Run: headless pygame with SDL's dummy video driver; simulated clock (each Clock.tick advances the game by its frame time, no real sleeping); random seed 0; keys injected as events and as key.get_pressed() state; no mouse input.
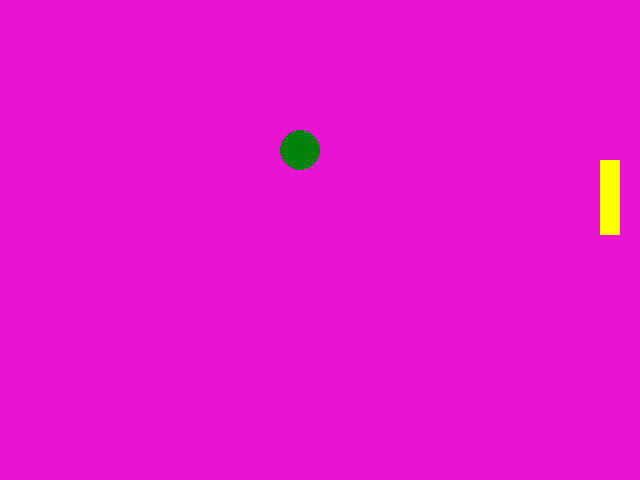
Frame 1 of 4 · flips 1–60 · no input
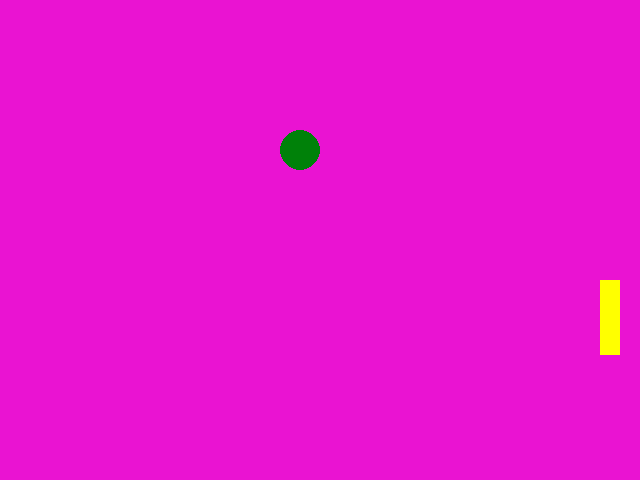
Frame 2 of 4 · flips 61–180 · tapped SPACE, RETURN · held RIGHT (→), D
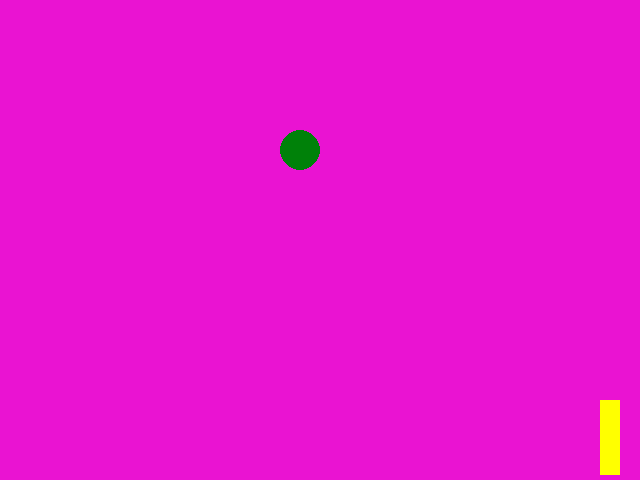
Frame 3 of 4 · flips 181–300 · held DOWN (↓), S
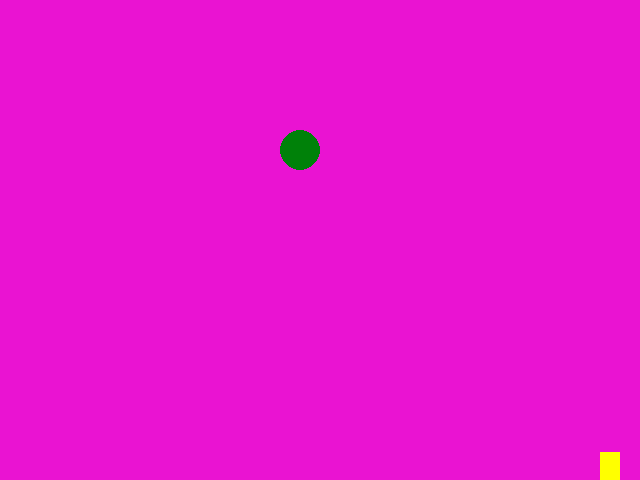
Frame 4 of 4 · flips 301–420 · held LEFT (←), A, UP (↑), W

The pygame program that drew these frames:

# TODO: Copy all of your   04-Drawing.py   program and put it below this comment.
import pygame
import sys

screenSize = (640, 480)
backgroundColor = (234, 19, 210)
circleColor = (0, 129, 9)
circleRadius = 20

rectY = 100
rectSpeed = 1


pygame.init()
screen = pygame.display.set_mode(screenSize)
clock = pygame.time.Clock()
while True:
     clock.tick(60)
     for event in pygame.event.get():
         if event.type == pygame.QUIT:
            sys.exit()

     # fill background color
     screen.fill((backgroundColor))


     rectY = rectY + rectSpeed
     if rectY > 485:
         rectSpeed = -1
     elif rectY < 0:
        rectSpeed = 1
     print(rectY)



     pygame.draw.circle(screen, circleColor , (300, 150), circleRadius)
     pygame.draw.rect(screen, (255, 255, 0), (600, rectY, 20, 75))



     pygame.display.update()
